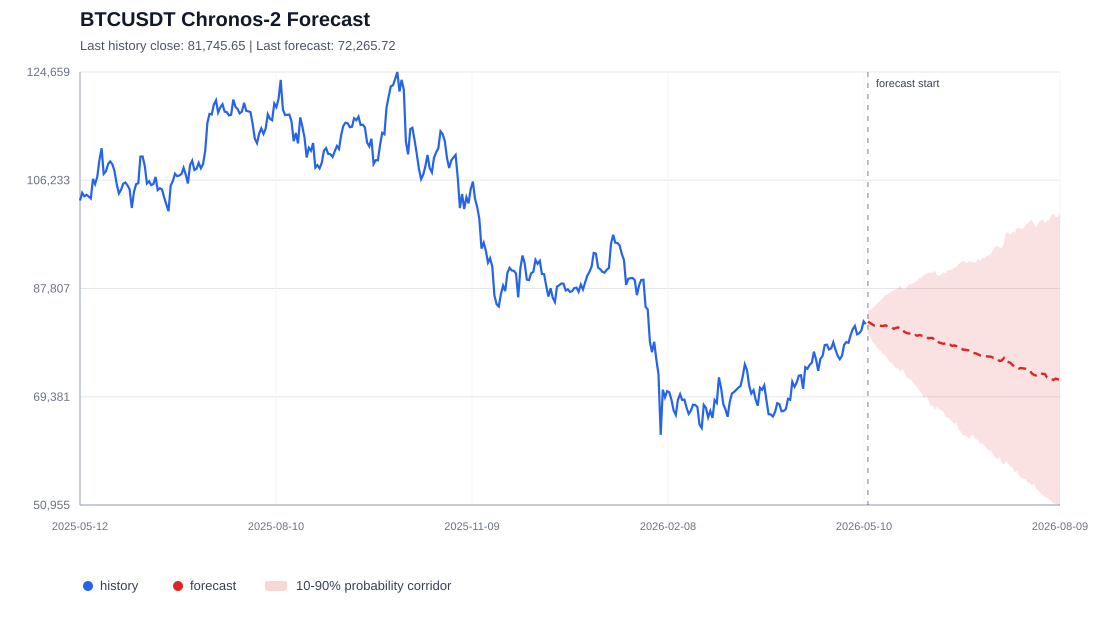

Source data for this figure (header and first rows):
id, timestamp, target_name, predictions, 0.1, 0.5, 0.9
BTCUSDT, 2026-05-12, close, 82139, 80144, 82139, 83970
BTCUSDT, 2026-05-13, close, 81952, 79735, 81952, 84114
BTCUSDT, 2026-05-14, close, 81720, 78719, 81720, 84355
BTCUSDT, 2026-05-15, close, 81499, 78451, 81499, 84748
BTCUSDT, 2026-05-16, close, 81477, 77859, 81477, 85159
BTCUSDT, 2026-05-17, close, 81485, 77450, 81485, 85511
BTCUSDT, 2026-05-18, close, 81462, 77164, 81462, 85810
BTCUSDT, 2026-05-19, close, 81418, 76614, 81418, 86243
BTCUSDT, 2026-05-20, close, 81547, 76442, 81547, 86645
BTCUSDT, 2026-05-21, close, 81386, 75910, 81386, 86789
BTCUSDT, 2026-05-22, close, 81251, 75321, 81251, 87163
BTCUSDT, 2026-05-23, close, 81234, 75166, 81234, 87254
BTCUSDT, 2026-05-24, close, 80934, 74711, 80934, 87573
BTCUSDT, 2026-05-25, close, 81093, 74226, 81093, 87664
BTCUSDT, 2026-05-26, close, 81191, 74175, 81191, 87932
BTCUSDT, 2026-05-27, close, 80801, 73643, 80801, 88330
BTCUSDT, 2026-05-28, close, 80757, 74126, 80757, 87729
BTCUSDT, 2026-05-29, close, 80407, 73462, 80407, 87759
BTCUSDT, 2026-05-30, close, 80233, 72705, 80233, 88003
BTCUSDT, 2026-05-31, close, 80139, 72396, 80139, 88545
BTCUSDT, 2026-06-01, close, 80140, 72273, 80140, 88495
BTCUSDT, 2026-06-02, close, 79854, 71665, 79854, 88731
BTCUSDT, 2026-06-03, close, 79870, 71432, 79870, 88942
BTCUSDT, 2026-06-04, close, 79779, 70936, 79779, 89165
BTCUSDT, 2026-06-05, close, 79896, 70291, 79896, 89622
BTCUSDT, 2026-06-06, close, 79763, 69999, 79763, 89627
BTCUSDT, 2026-06-07, close, 79682, 69088, 79682, 90115
BTCUSDT, 2026-06-08, close, 79634, 69530, 79634, 90237
BTCUSDT, 2026-06-09, close, 79329, 68984, 79329, 90530
BTCUSDT, 2026-06-10, close, 79393, 67794, 79393, 90486
BTCUSDT, 2026-06-11, close, 79382, 67923, 79382, 90500
BTCUSDT, 2026-06-12, close, 78938, 67121, 78938, 90858
BTCUSDT, 2026-06-13, close, 78967, 67717, 78967, 90077
BTCUSDT, 2026-06-14, close, 78614, 67277, 78614, 90002
BTCUSDT, 2026-06-15, close, 78499, 67085, 78499, 90152
BTCUSDT, 2026-06-16, close, 78387, 66764, 78387, 90588
BTCUSDT, 2026-06-17, close, 78476, 65893, 78476, 90360
BTCUSDT, 2026-06-18, close, 78193, 65890, 78193, 90924
BTCUSDT, 2026-06-19, close, 78234, 65543, 78234, 90955
BTCUSDT, 2026-06-20, close, 78032, 65153, 78032, 91069
BTCUSDT, 2026-06-21, close, 78120, 64743, 78120, 91340
BTCUSDT, 2026-06-22, close, 78008, 64964, 78008, 91394
BTCUSDT, 2026-06-23, close, 77894, 63765, 77894, 91937
BTCUSDT, 2026-06-24, close, 77697, 63465, 77697, 92243
BTCUSDT, 2026-06-25, close, 77414, 62822, 77414, 92472
BTCUSDT, 2026-06-26, close, 77386, 62878, 77386, 92338
BTCUSDT, 2026-06-27, close, 77311, 62500, 77311, 92129
BTCUSDT, 2026-06-28, close, 77281, 62214, 77281, 92418
BTCUSDT, 2026-06-29, close, 77030, 63002, 77030, 92340
BTCUSDT, 2026-06-30, close, 76829, 62723, 76829, 92191
BTCUSDT, 2026-07-01, close, 76756, 62142, 76756, 92206
BTCUSDT, 2026-07-02, close, 76603, 62052, 76603, 92872
BTCUSDT, 2026-07-03, close, 76417, 61288, 76417, 92494
BTCUSDT, 2026-07-04, close, 76381, 61500, 76381, 93060
BTCUSDT, 2026-07-05, close, 76336, 61053, 76336, 92987
BTCUSDT, 2026-07-06, close, 76262, 60639, 76262, 93315
BTCUSDT, 2026-07-07, close, 76209, 60185, 76209, 93481
BTCUSDT, 2026-07-08, close, 76198, 60276, 76198, 93727
BTCUSDT, 2026-07-09, close, 76036, 59396, 76036, 94380
BTCUSDT, 2026-07-10, close, 75989, 59139, 75989, 94902
... 30 more rows
